2-way image classification set "data" from GitHub (bennettmountain/BigDataProject); label vocabulary: heel, toe.

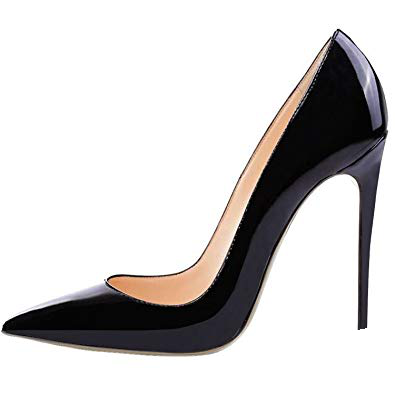
Label: heel

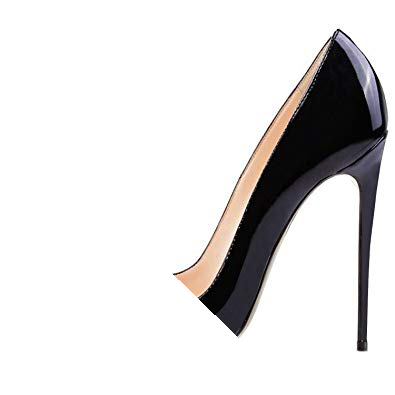
Label: toe

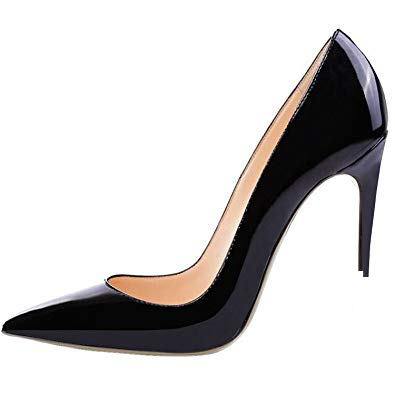
Label: heel

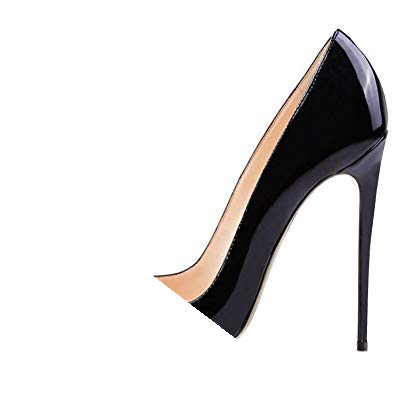
Label: toe

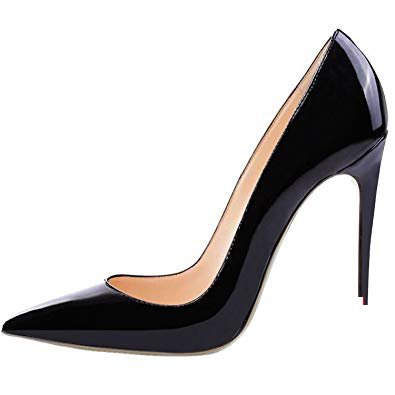
Label: heel

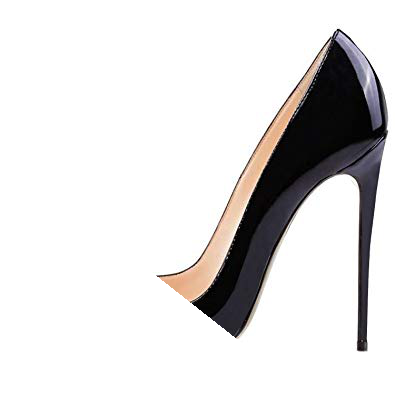
Label: toe
